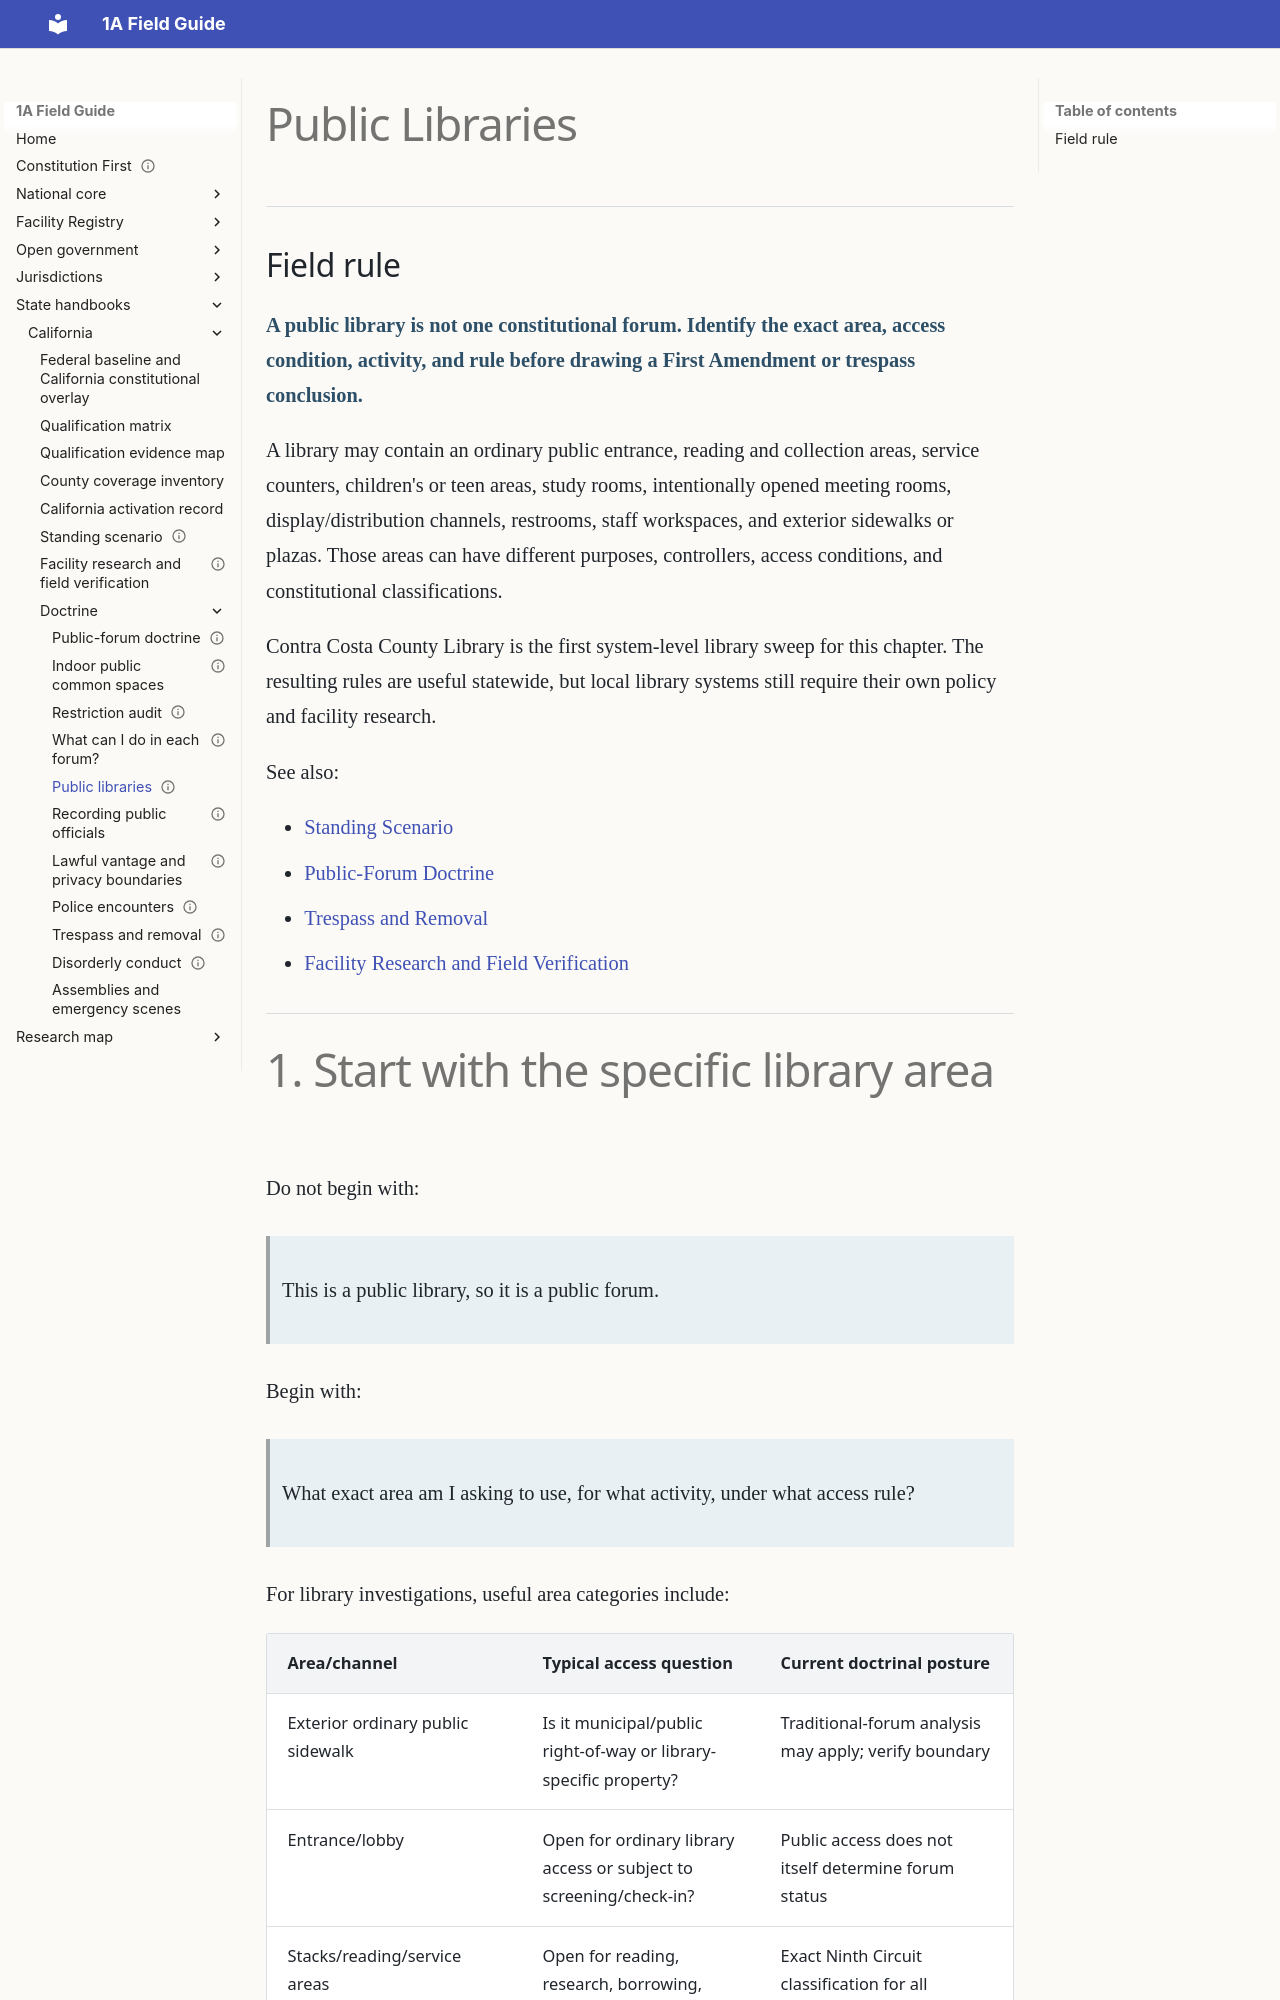

repository: GitHubChrisRice/1A-Field-Guide-Site · page: california/public-libraries/index.html · generator: mkdocs

---
title: Public Libraries
jurisdiction: California
last_verified: 2026-09-29
status: doctrine-reviewed-in-part
---

# Public Libraries

## Field rule

**A public library is not one constitutional forum. Identify the exact area, access condition, activity, and rule before drawing a First Amendment or trespass conclusion.**

A library may contain an ordinary public entrance, reading and collection areas, service counters, children's or teen areas, study rooms, intentionally opened meeting rooms, display/distribution channels, restrooms, staff workspaces, and exterior sidewalks or plazas. Those areas can have different purposes, controllers, access conditions, and constitutional classifications.

Contra Costa County Library is the first system-level library sweep for this chapter. The resulting rules are useful statewide, but local library systems still require their own policy and facility research.

See also:

- [Standing Scenario](standing-scenario.md)
- [Public-Forum Doctrine](public-forum-doctrine.md)
- [Trespass and Removal](trespass-removal.md)
- [Facility Research and Field Verification](facility-investigation-methodology.md)

---
